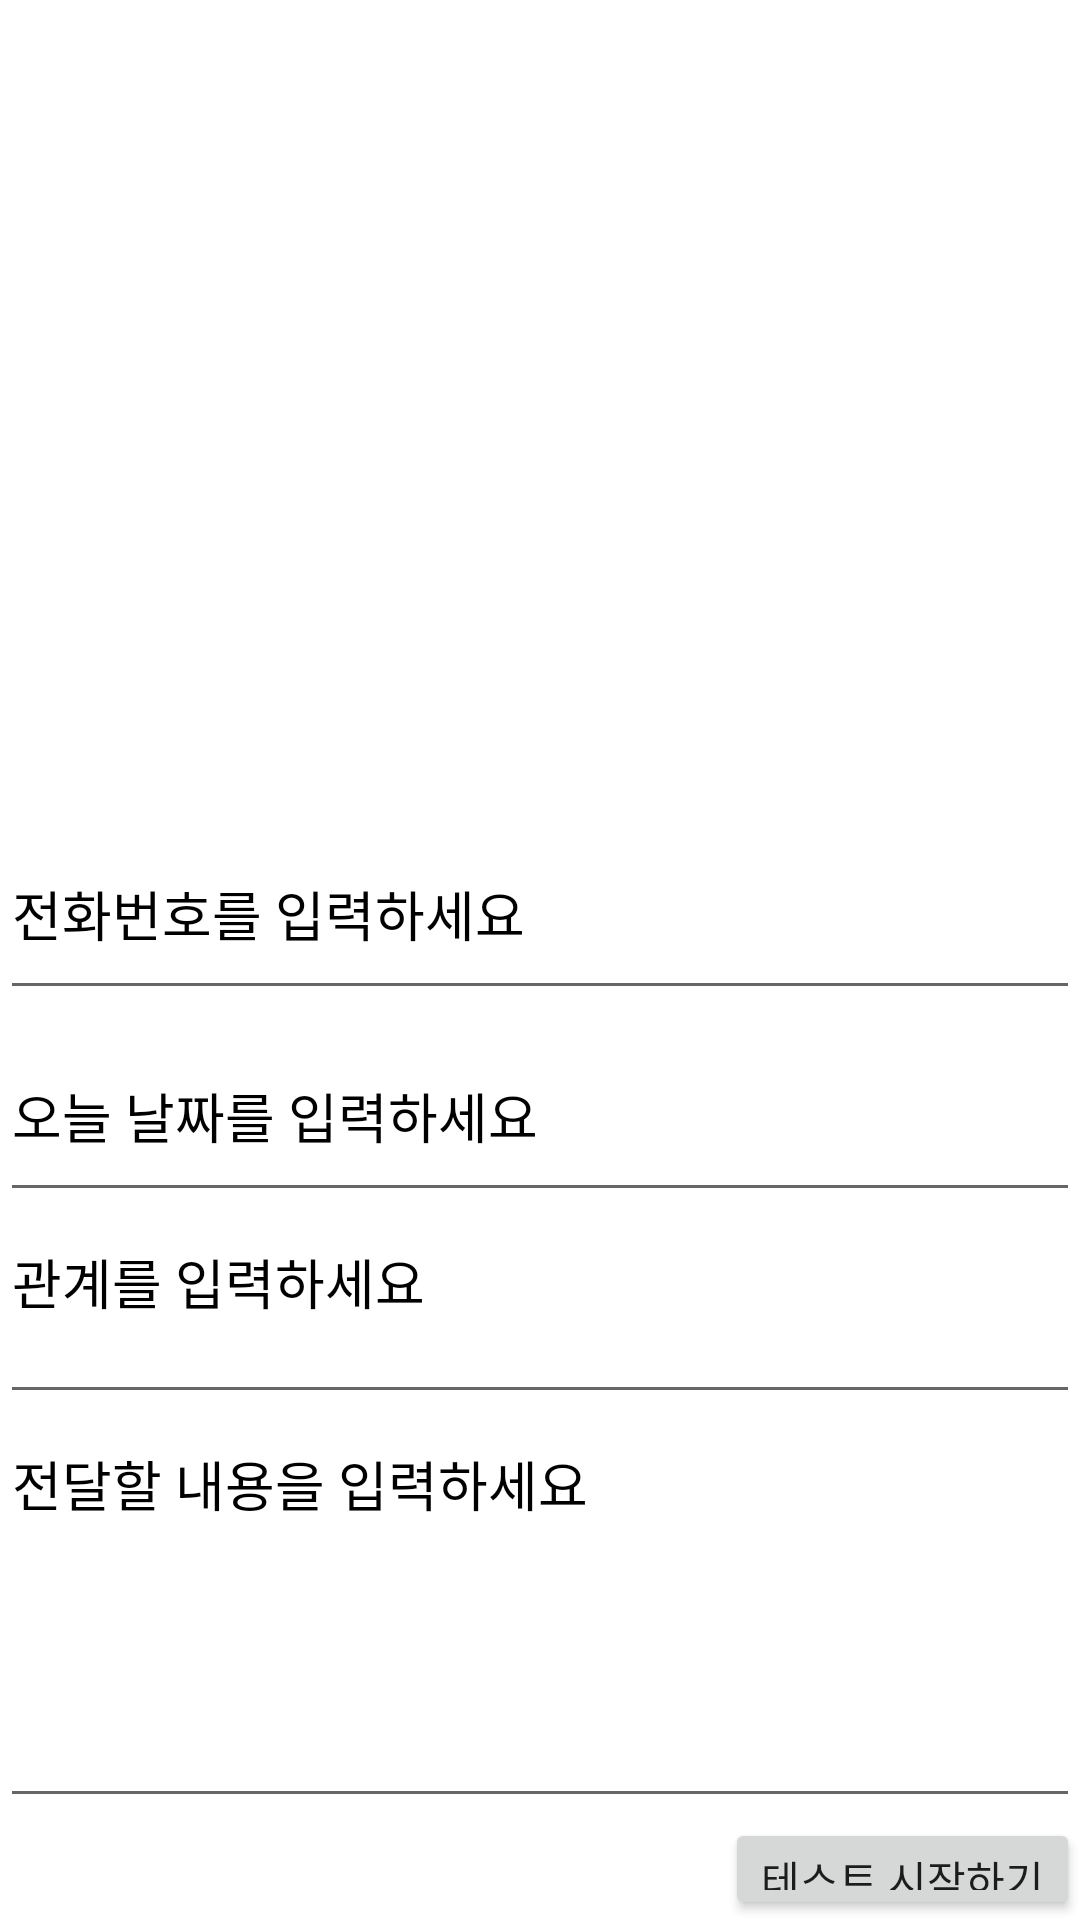

The Android layout XML behind this screen, and the referenced resources:
<!-- AndroidManifest.xml: application theme Theme.App_취중진담 -->
<!-- res/layout/activity_main.xml -->
<?xml version="1.0" encoding="utf-8"?>
<LinearLayout xmlns:android="http://schemas.android.com/apk/res/android"
    android:layout_width="match_parent"
    android:layout_height="match_parent"
    android:orientation="vertical"
    android:background="@color/white">

    <LinearLayout
        android:id="@+id/item_root"
        android:layout_width="match_parent"
        android:layout_height="0dp"
        android:layout_weight="4">
        <androidx.viewpager2.widget.ViewPager2
            android:id="@+id/viewpager2"
            android:layout_width="match_parent"
            android:layout_height="wrap_content"/>
    </LinearLayout>



    <EditText
        android:id="@+id/PhoneNum"
        android:hint="전화번호를 입력하세요 "
        android:textColorHint="@color/black"
        android:layout_width="match_parent"
        android:textColor="@color/black"
        android:layout_height="0dp"
        android:layout_weight="1"/>

    <EditText
        android:id="@+id/date"
        android:layout_width="match_parent"
        android:textColorHint="@color/black"
        android:layout_height="0dp"
        android:textColor="@color/black"
        android:layout_weight="1"
        android:hint="오늘 날짜를 입력하세요"
        />

    <EditText
        android:id="@+id/relationship"
        android:hint="관계를 입력하세요"
        android:textColorHint="@color/black"
        android:gravity="left"
        android:textColor="@color/black"
        android:layout_width="match_parent"
        android:layout_height="0dp"
        android:layout_weight="1"/>

    <EditText
        android:id="@+id/msg"
        android:hint="전달할 내용을 입력하세요"
        android:textColorHint="@color/black"
        android:gravity="left"
        android:textColor="@color/black"
        android:layout_width="match_parent"
        android:layout_height="0dp"
        android:layout_weight="2"/>





    <Button
        android:id="@+id/submit"
        android:layout_width="wrap_content"
        android:layout_height="0dp"
        android:layout_gravity="right"
        android:layout_weight="0.5"
        android:text="테스트 시작하기"/>




</LinearLayout>
<!-- resources referenced by this layout -->
<resources>
  <color name="black">#FF000000</color>
  <color name="white">#FFFFFFFF</color>
  <style name="Theme.App_취중진담" parent="Theme.MaterialComponents.DayNight.DarkActionBar">
          
          <item name="colorPrimary">@color/My_green</item>
          <item name="colorPrimaryVariant">@color/My_green</item>
          <item name="colorOnPrimary">@color/white</item>
          
          <item name="colorSecondary">@color/teal_200</item>
          <item name="colorSecondaryVariant">@color/teal_700</item>
          <item name="colorOnSecondary">@color/black</item>
          
          <item name="android:statusBarColor" tools:targetApi="l">?attr/colorPrimaryVariant</item>
          
      </style>
  <color name="My_green">#81C147</color>
  <color name="teal_200">#C5C5E6</color>
  <color name="teal_700">#FF018786</color>
</resources>
